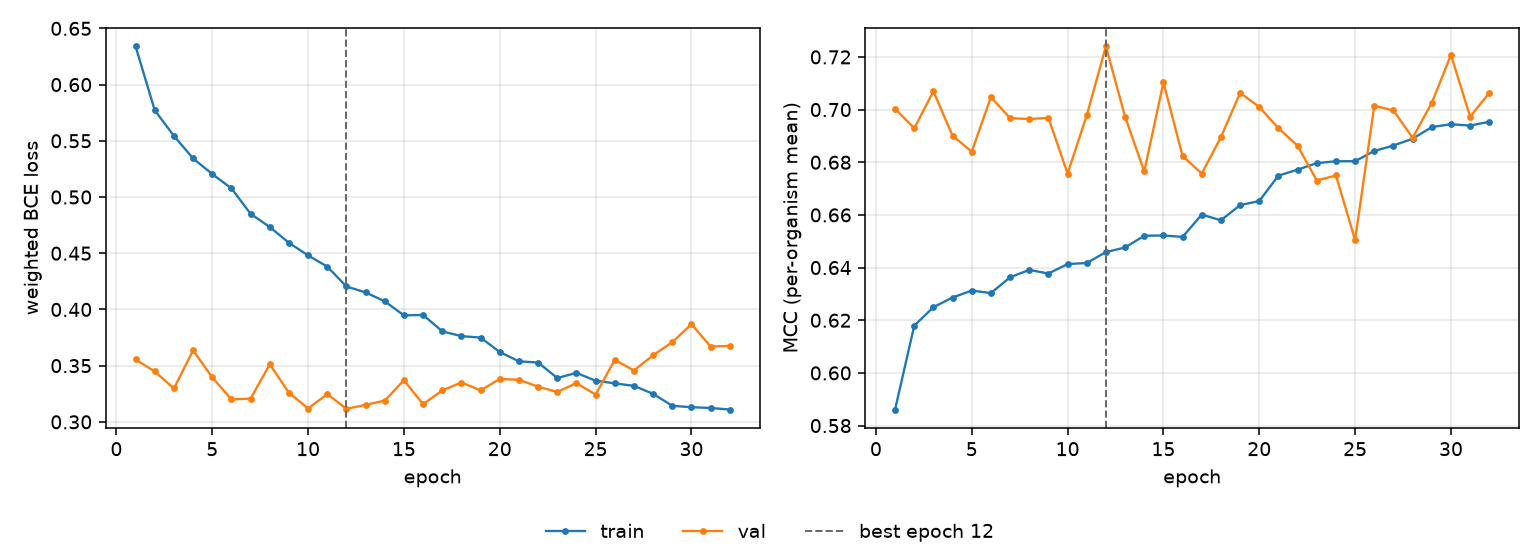

Values plotted in this chart, from the file beside it:
epoch, tr_loss, vl_loss, tr_mcc, vl_mcc, is_best
1, 0.634, 0.3555, 0.5861, 0.7003, False
2, 0.5771, 0.3448, 0.6179, 0.6929, False
3, 0.5544, 0.3297, 0.625, 0.7069, False
4, 0.5343, 0.3637, 0.6286, 0.69, False
5, 0.5204, 0.3396, 0.6313, 0.684, False
6, 0.5077, 0.3199, 0.6303, 0.7047, False
7, 0.4851, 0.3207, 0.6363, 0.6967, False
8, 0.4733, 0.3511, 0.6391, 0.6964, False
9, 0.4593, 0.326, 0.6377, 0.6969, False
10, 0.448, 0.3118, 0.6413, 0.6757, False
11, 0.4381, 0.3247, 0.6417, 0.6978, False
12, 0.4204, 0.3116, 0.6459, 0.724, True
13, 0.4151, 0.3151, 0.6476, 0.6973, False
14, 0.4072, 0.3189, 0.6521, 0.6765, False
15, 0.3947, 0.337, 0.6522, 0.7103, False
16, 0.3951, 0.3157, 0.6516, 0.6823, False
17, 0.3805, 0.328, 0.6601, 0.6757, False
18, 0.3762, 0.335, 0.658, 0.6895, False
19, 0.3749, 0.328, 0.6637, 0.7063, False
20, 0.3621, 0.3381, 0.6653, 0.701, False
21, 0.3538, 0.3374, 0.6749, 0.6929, False
22, 0.3528, 0.3312, 0.6772, 0.6863, False
23, 0.339, 0.3266, 0.6797, 0.6731, False
24, 0.3436, 0.3345, 0.6804, 0.675, False
25, 0.3366, 0.3242, 0.6804, 0.6504, False
26, 0.3342, 0.3552, 0.6843, 0.7015, False
27, 0.332, 0.3457, 0.6863, 0.6997, False
28, 0.3249, 0.3593, 0.689, 0.6893, False
29, 0.3143, 0.3709, 0.6933, 0.7026, False
30, 0.313, 0.3869, 0.6945, 0.7208, False
31, 0.3124, 0.367, 0.6939, 0.6973, False
32, 0.311, 0.3676, 0.6954, 0.7063, False
